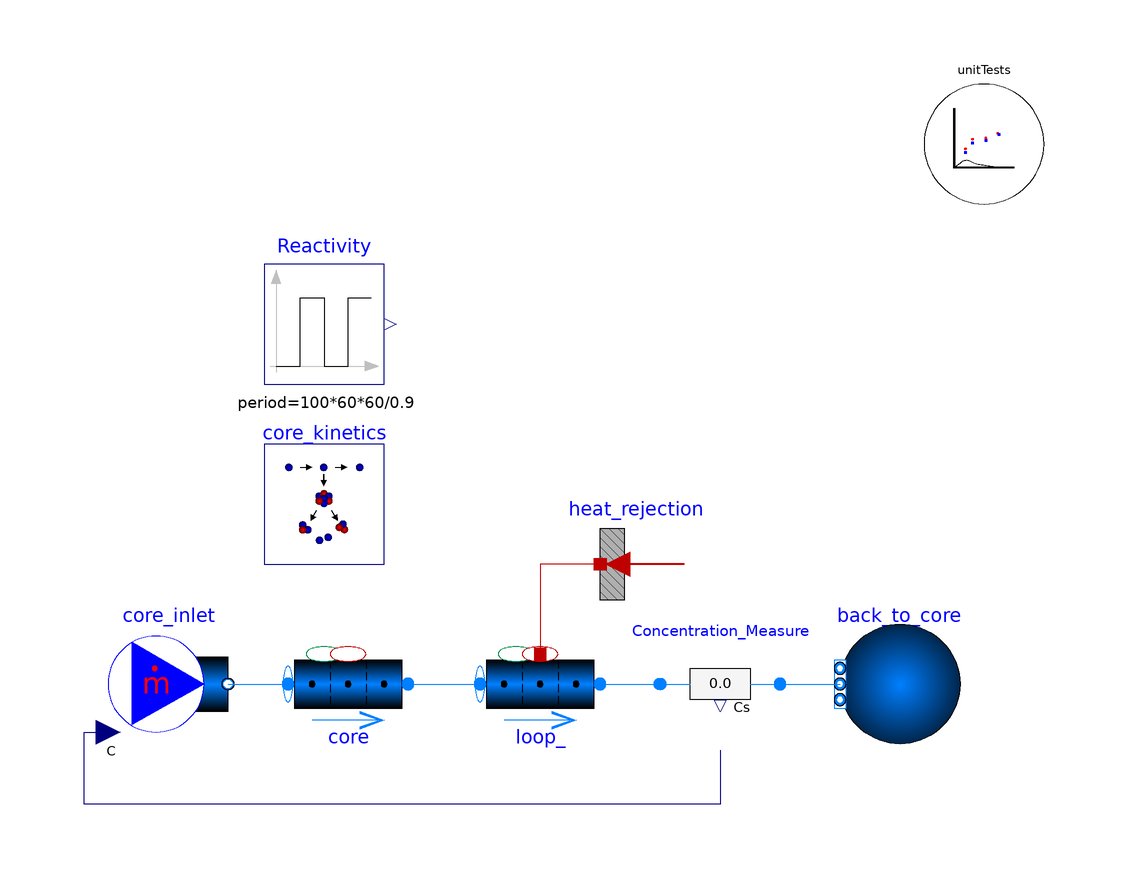

The Modelica model whose source follows is shown above as a component diagram (icons at their Placement, wires along their Line points).

model Kinetics_Drift_Test_feedback_Xenon
  import TRANSFORM;
  extends TRANSFORM.Icons.Example;

  replaceable package Medium =
      TRANSFORM.Media.Fluids.FLiBe.LinearFLiBe_pT (
  extraPropertiesNames=core_kinetics.summary_data.extraPropertiesNames,
  C_nominal=core_kinetics.summary_data.C_nominal);

  parameter SI.Length H = 3.4;
  parameter SI.Length L = 6.296;
  parameter SI.Velocity v=0.4772;
  parameter SI.Length Ds[core.nV] = {sqrt(4*m_flow/rhos[i]/v/Modelica.Constants.pi) for i in 1:core.nV};
  parameter SI.Length Ds1[loop_.nV] = {sqrt(4*m_flow/rhos1[i]/v/Modelica.Constants.pi) for i in 1:loop_.nV};
  parameter SI.MassFlowRate m_flow = 1;

  parameter SI.Temperature[core.nV] Tsr = linspace(300+273.15,500+273.15,core.nV);
  parameter SI.Temperature[loop_.nV] Tsr1 = linspace(500+273.15,300+273.15,loop_.nV);
  parameter SI.Pressure[core.nV] ps = 1e5*ones(core.nV);
  parameter SI.Pressure[loop_.nV] ps1 = 1e5*ones(loop_.nV);
  parameter SI.Density[core.nV] rhos = Medium.density_pT(ps,Tsr);
  parameter SI.Density[loop_.nV] rhos1 = Medium.density_pT(ps1,Tsr1);

  SIadd.ExtraPropertyFlowRate[loop_.nV,core_kinetics.summary_data.nC] mC_gens_pipe1={{
      -core_kinetics.summary_data.lambdas[j]*loop_.mCs[i, j]*loop_.nParallel +
      mC_gens_pipe1_PtoD[i, j] for j in 1:core_kinetics.summary_data.nC} for i in 1:
      loop_.nV};
  SIadd.ExtraPropertyFlowRate[loop_.nV,core_kinetics.summary_data.nC]
    mC_gens_pipe1_PtoD={{sum({core_kinetics.summary_data.lambdas[k] .* loop_.mCs[i, k]
       .* loop_.nParallel .* core_kinetics.summary_data.parents[j, k] for k in 1:
      core_kinetics.summary_data.nC}) for j in 1:core_kinetics.summary_data.nC} for i in 1:
      loop_.nV};

  SI.Temperature[core.nV] Ts=core.mediums.T;
  SI.Temperature[loop_.nV] Ts1=loop_.mediums.T;
  SI.Power[core.nV] Q_gens=core_kinetics.Qs;
  SI.Power Power=sum(core_kinetics.Qs);
  SI.Power Power_beta=sum(core_kinetics.Qs_decay);
  SI.Power Power_gamma=sum(core_kinetics.fissionProducts.Qs_far);
  SI.Power Power_DH = Power_beta + Power_gamma;
  SI.Power Power_total = Power_DH + Power;

  Real rhos_IN[10]= {core_kinetics.rhos_input[i] for i in 1:core_kinetics.nV};
  Real rhos_FB[10]= {sum(core_kinetics.rhos_feedback[i, :]) for i in 1:core_kinetics.nV};
  Real rhos_FP[10]= {sum(core_kinetics.fissionProducts.rhos[i,:]) for i in 1:core_kinetics.nV};
  Real rhos_TR[10]= {sum(core_kinetics.fissionProducts.rhos_TR[i,:]) for i in 1:core_kinetics.nV};

  TRANSFORM.Fluid.BoundaryConditions.Boundary_pT back_to_core(
    nPorts=1,
    redeclare package Medium = Medium,
    p=100000) annotation (Placement(transformation(extent={{86,-10},{66,10}})));
  TRANSFORM.Fluid.BoundaryConditions.MassFlowSource_T core_inlet(
    nPorts=1,
    redeclare package Medium = Medium,
    m_flow=1,
    use_C_in=true,
    C=fill(1e-6, Medium.nC),
    T=573.15)
    annotation (Placement(transformation(extent={{-56,-10},{-36,10}})));
  TRANSFORM.Fluid.Pipes.GenericPipe_MultiTransferSurface core(
    redeclare package Medium = Medium,
    m_flow_a_start=1,
    redeclare model Geometry =
        Fluid.ClosureRelations.Geometry.Models.DistributedVolume_1D.GenericPipe
        (
        nV=10,
        dimensions=Ds,
        dlengths=fill(H/core.nV,core.nV)),
    redeclare model InternalHeatGen =
        TRANSFORM.Fluid.ClosureRelations.InternalVolumeHeatGeneration.Models.DistributedVolume_1D.GenericHeatGeneration
        (Q_gens=core_kinetics.Qs + core_kinetics.fissionProducts.Qs_far),
    redeclare model InternalTraceGen =
        TRANSFORM.Fluid.ClosureRelations.InternalTraceGeneration.Models.DistributedVolume_Trace_1D.GenericTraceGeneration
        (mC_gens=cat(
            2,
            core_kinetics.mC_gens,
            core_kinetics.fissionProducts.mC_gens,
            core_kinetics.fissionProducts.mC_gens_TR)),
    p_a_start=100000,
    T_a_start=573.15)
    annotation (Placement(transformation(extent={{-26,-10},{-6,10}})));

  Fluid.Pipes.GenericPipe_MultiTransferSurface           loop_(
    redeclare package Medium = Medium,
    m_flow_a_start=1,
    use_HeatTransfer=true,
    redeclare model InternalHeatGen =
        Fluid.ClosureRelations.InternalVolumeHeatGeneration.Models.DistributedVolume_1D.GenericHeatGeneration,
    redeclare model Geometry =
        Fluid.ClosureRelations.Geometry.Models.DistributedVolume_1D.GenericPipe
        (
        nV=10,
        dimensions=Ds1,
        dlengths=fill(L/loop_.nV,loop_.nV)),
    redeclare model InternalTraceGen =
        TRANSFORM.Fluid.ClosureRelations.InternalTraceGeneration.Models.DistributedVolume_Trace_1D.GenericTraceGeneration
        (mC_gens=mC_gens_pipe1),
    p_a_start=100000,
    T_a_start=773.15,
    T_b_start=573.15)
    annotation (Placement(transformation(extent={{6,-10},{26,10}})));

  HeatAndMassTransfer.BoundaryConditions.Heat.HeatFlow_multi heat_rejection(
      nPorts=loop_.nV, Q_flow=fill(-5e4, heat_rejection.nPorts))
    annotation (Placement(transformation(extent={{46,10},{26,30}})));

  Fluid.Sensors.TraceSubstancesTwoPort_multi Concentration_Measure(redeclare
      package Medium = Medium)
    annotation (Placement(transformation(extent={{36,10},{56,-10}})));

  TRANSFORM.Nuclear.ReactorKinetics.Kinetics_L1_atomBased_external
    core_kinetics(
    nV=core.nV,
    Q_nominal=0,
    specifyPower=false,
    vals_feedback_reference=matrix({TRANSFORM.Math.Sigmoid(
        core.summary.xpos_norm[i],
        0.5,
        10)*200 + 573.15 for i in 1:core.nV}),
    vals_feedback=matrix(core.mediums.T),
    Vs=core.Vs*core.nParallel,
    SigmaF_start=26,
    mCs=core.mCs[:, core_kinetics.summary_data.iPG[1]:core_kinetics.summary_data.iPG[
        2]]*core.nParallel,
    mCs_FP=core.mCs[:, core_kinetics.summary_data.iFP[1]:core_kinetics.summary_data.iFP[
        2]]*core.nParallel,
    nFeedback=1,
    alphas_feedback=fill(
        -1e-4,
        core_kinetics.nV,
        core_kinetics.nFeedback),
    redeclare record Data_FP =
        TRANSFORM.Nuclear.ReactorKinetics.Data.FissionProducts.fissionProducts_TeIXe_U235,
    rhos_input=fill(Reactivity.y/core.nV, core.nV),
    Ns_external=fill(1, core.nV),
    redeclare record Data =
        TRANSFORM.Nuclear.ReactorKinetics.Data.PrecursorGroups.precursorGroups_6_FLiBeFueledSalt)
    annotation (Placement(transformation(extent={{-30,20},{-10,40}})));

  TRANSFORM.Utilities.ErrorAnalysis.UnitTests unitTests(n=3, x={core_kinetics.Qs[
        6],core.mCs[6, 3],sum(core_kinetics.Qs_decay[6, :])})
    annotation (Placement(transformation(extent={{80,80},{100,100}})));

  Modelica.Blocks.Sources.Pulse Reactivity(
    nperiod=1,
    startTime=6*60*60,
    amplitude=1,
    offset=-1,
    width=90,
    period=100*60*60/0.9)
    annotation (Placement(transformation(extent={{-30,50},{-10,70}})));

equation

  connect(core_inlet.ports[1], core.port_a)
    annotation (Line(points={{-36,0},{-26,0}}, color={0,127,255}));
  connect(core.port_b,loop_. port_a)
    annotation (Line(points={{-6,0},{6,0}},  color={0,127,255}));
  connect(heat_rejection.port, loop_.heatPorts[:, 1])
    annotation (Line(points={{26,20},{16,20},{16,5}}, color={191,0,0}));
  connect(loop_.port_b, Concentration_Measure.port_a)
    annotation (Line(points={{26,0},{36,0}}, color={0,127,255}));
  connect(Concentration_Measure.port_b, back_to_core.ports[1])
    annotation (Line(points={{56,0},{66,0}}, color={0,127,255}));
  connect(Concentration_Measure.C, core_inlet.C_in) annotation (Line(points={{
          46,-11},{46,-20},{-60,-20},{-60,-8},{-56,-8}}, color={0,0,127}));

  annotation (Icon(coordinateSystem(preserveAspectRatio=false)), Diagram(
        coordinateSystem(preserveAspectRatio=false)),
    experiment(StopTime=741600, __Dymola_NumberOfIntervals=74160));
end Kinetics_Drift_Test_feedback_Xenon;